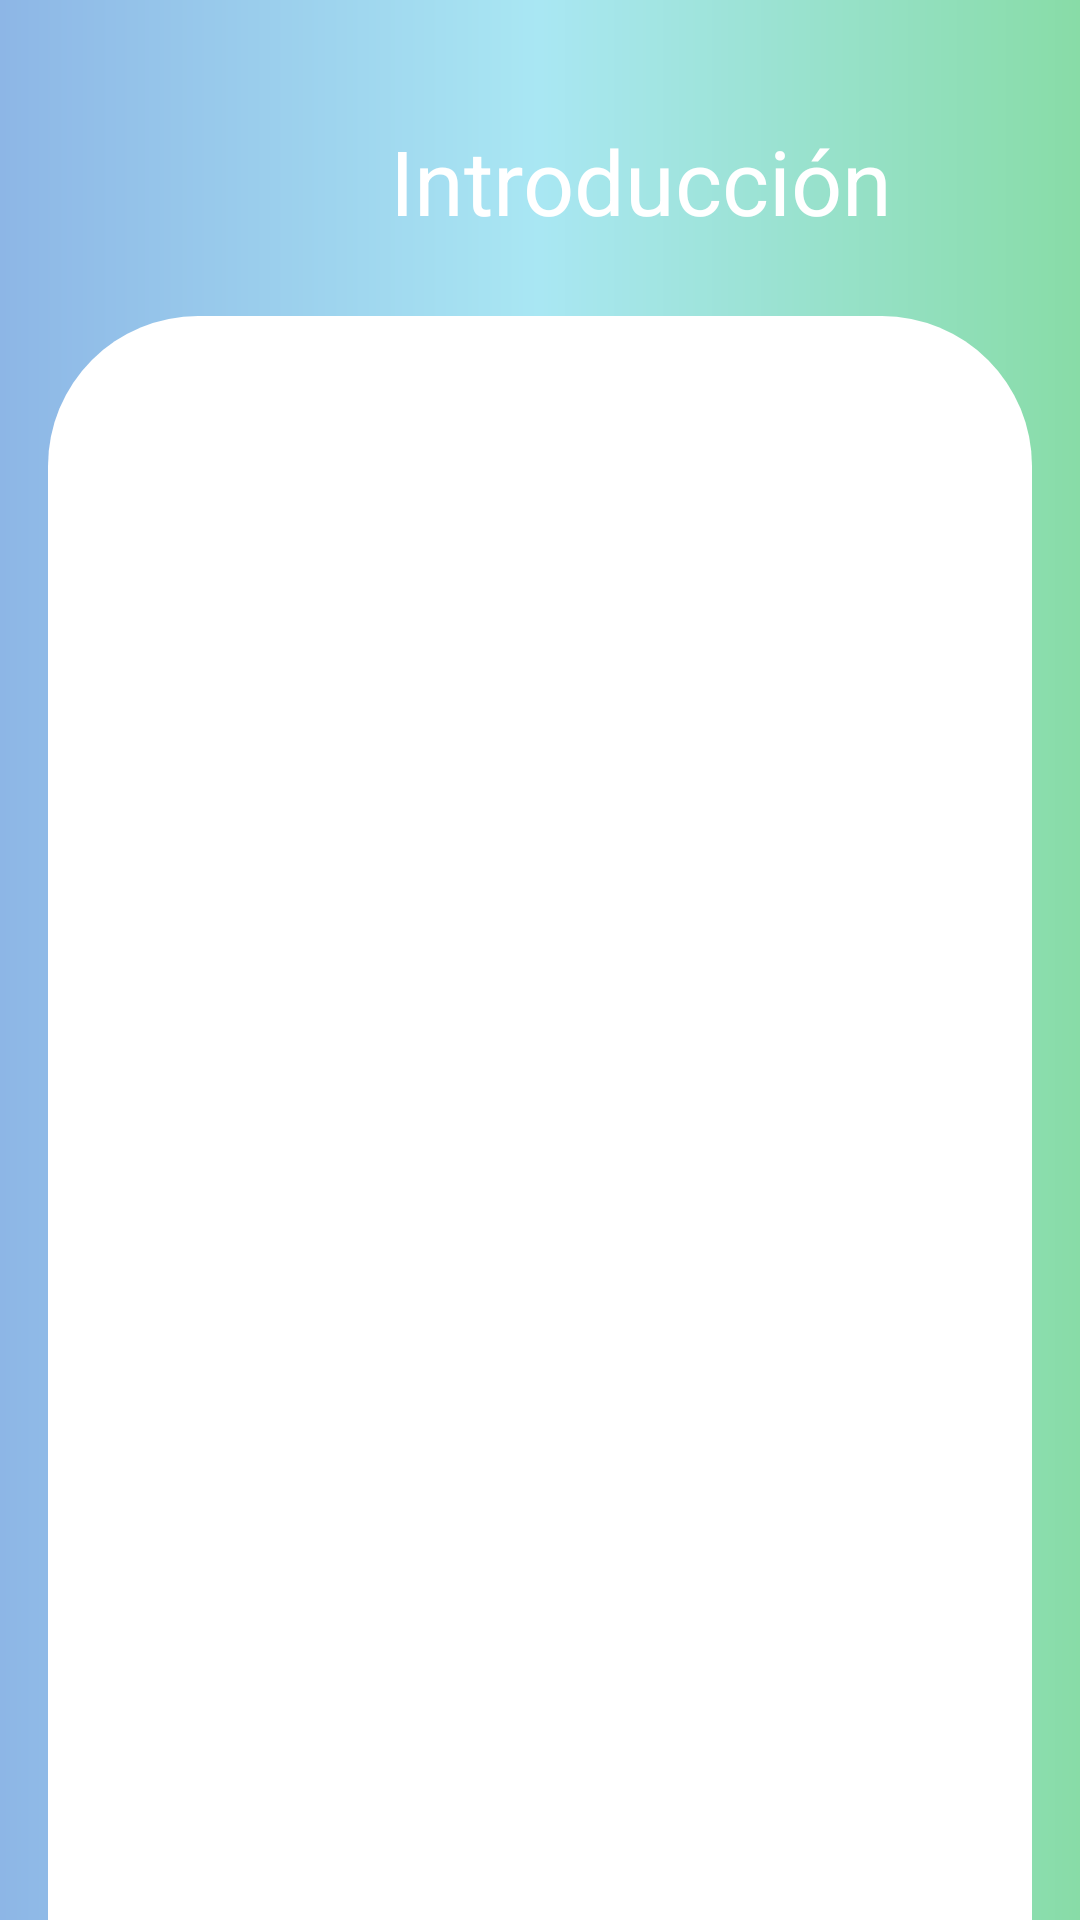

This screen was rendered from an Android layout file. Write that file and the resources it references.
<!-- AndroidManifest.xml: application theme Theme.Lexi -->
<!-- res/layout/niveles.xml -->
<?xml version="1.0" encoding="utf-8"?>
<LinearLayout xmlns:android="http://schemas.android.com/apk/res/android"
    android:layout_width="match_parent"
    android:orientation="vertical"
    android:background="@drawable/bgnmenu"
    android:layout_height="match_parent">

    <TableLayout
        android:layout_width="match_parent"
        android:layout_height="0dp"
        android:layout_marginTop="@dimen/margintop_intro"
        android:layout_weight=".16">
        <TableRow>
            <ImageView
                android:layout_width="50dp"
                android:layout_height="50dp"
                android:id="@+id/btn_back"
                android:layout_gravity="center_vertical"
                android:src="@drawable/ic_baseline_arrow_back_24"
                />
            <TextView
                android:layout_marginHorizontal="@dimen/activity_horizontal_margin"
                android:layout_width="match_parent"
                android:layout_height="wrap_content"
                android:textColor="@color/white"
                android:layout_marginVertical="@dimen/margintop_intro"
                android:textSize="@dimen/text_mensaje"
                android:textStyle="normal"
                android:layout_gravity="center"
                android:fontFamily="sans-serif"
                android:text="@string/introduccion"/>
        </TableRow>
    </TableLayout>

    <LinearLayout
        android:layout_width="match_parent"
        android:layout_height="0dp"
        android:layout_weight="1"
        android:layout_marginHorizontal="@dimen/fab_margin"
        android:background="@drawable/bgn_scroll_view1"
        android:orientation="vertical">
        <GridView
            android:layout_margin="@dimen/fab_margin"
            android:id="@+id/gv_niveles"
            android:layout_marginHorizontal="@dimen/activity_horizontal_margin"
            android:layout_width="match_parent"
            android:layout_height="0dp"
            android:layout_weight="1"
            android:numColumns="1">
        </GridView>
    </LinearLayout>


</LinearLayout>
<!-- resources referenced by this layout -->
<resources>
  <color name="white">#FFFFFFFF</color>
  <dimen name="activity_horizontal_margin">40dp</dimen>
  <dimen name="fab_margin">16dp</dimen>
  <dimen name="margintop_intro">20dp</dimen>
  <dimen name="text_mensaje">30sp</dimen>
  <!-- drawable bgn_scroll_view1 (drawable) -->
  <?xml version="1.0" encoding="utf-8"?>
  <selector xmlns:android="http://schemas.android.com/apk/res/android">
      <item>
          <shape android:shape="rectangle">
              <solid android:color="@color/white"/>
              <corners android:topLeftRadius="50dp"
                  android:topRightRadius="50dp"/>
          </shape>
      </item>
  </selector>
  <!-- drawable bgnmenu (drawable) -->
  <?xml version="1.0" encoding="utf-8"?>
  <shape xmlns:android="http://schemas.android.com/apk/res/android">
      <gradient
          android:startColor="@color/azul_pastel"
          android:centerColor="@color/azul_cyan_pastel"
          android:endColor="@color/verde_pastel" />
      <corners android:radius="0dp" />
  </shape>
  <string name="introduccion">Introducción</string>
  <style name="Theme.Lexi" parent="Theme.MaterialComponents.DayNight.NoActionBar">
          
          <item name="colorPrimary">@color/azul_pastel</item>
          <item name="colorPrimaryVariant">@color/morado_pastel</item>
          <item name="colorOnPrimary">@color/white</item>
          
          <item name="colorSecondary">@color/azul_cyan_pastel</item>
          <item name="colorSecondaryVariant">@color/verde_pastel</item>
          <item name="colorOnSecondary">@color/black</item>
          
          <item name="android:statusBarColor" tools:targetApi="l">?attr/colorPrimaryVariant</item>
          
      </style>
  <color name="azul_pastel">#8DB6E6</color>
  <color name="azul_cyan_pastel">#A9E7F3</color>
  <color name="verde_pastel">#88DCA7</color>
  <color name="morado_pastel">#C592E2</color>
  <color name="black">#FF000000</color>
</resources>
